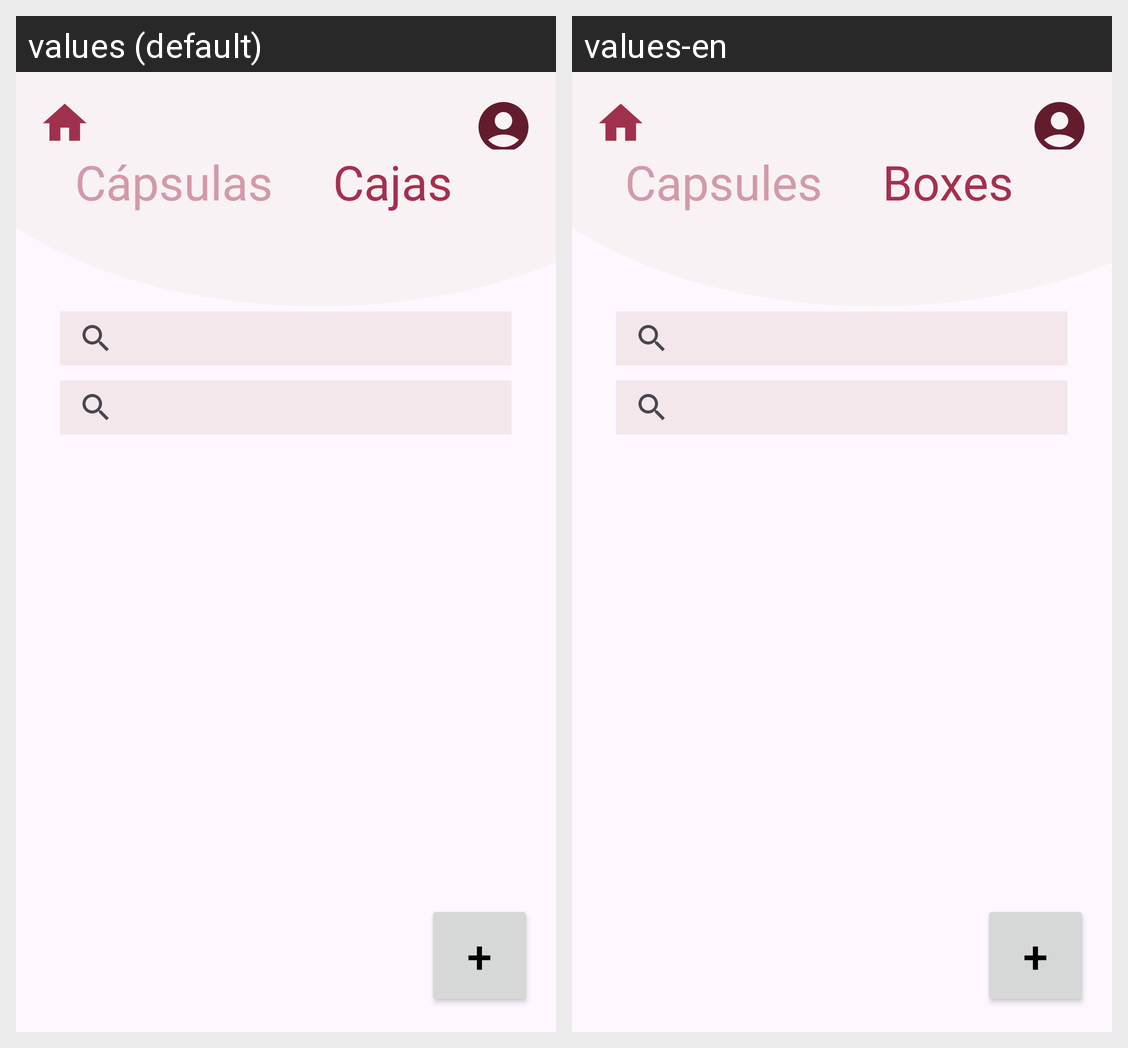

Strings drawn on this Android screen and how each of the app's shown locales translates them:
Android screen res/layout/activity_vertodo.xml rendered under 2 locales, left to right: values (default), values-en. Device: Nexus 5 (rendered at 1080×1920; each locale shown at half size, 540×960, under a caption strip naming it); theme Base.Theme.BoxIt.
Strings drawn on this screen, with the default value and each locale's value (text and hints the layout hard-codes, and strings that could not be matched under every locale, appear in the picture but are not listed):

capsulas
  values: Cápsulas
  values-en: Capsules

cajas
  values: Cajas
  values-en: Boxes
